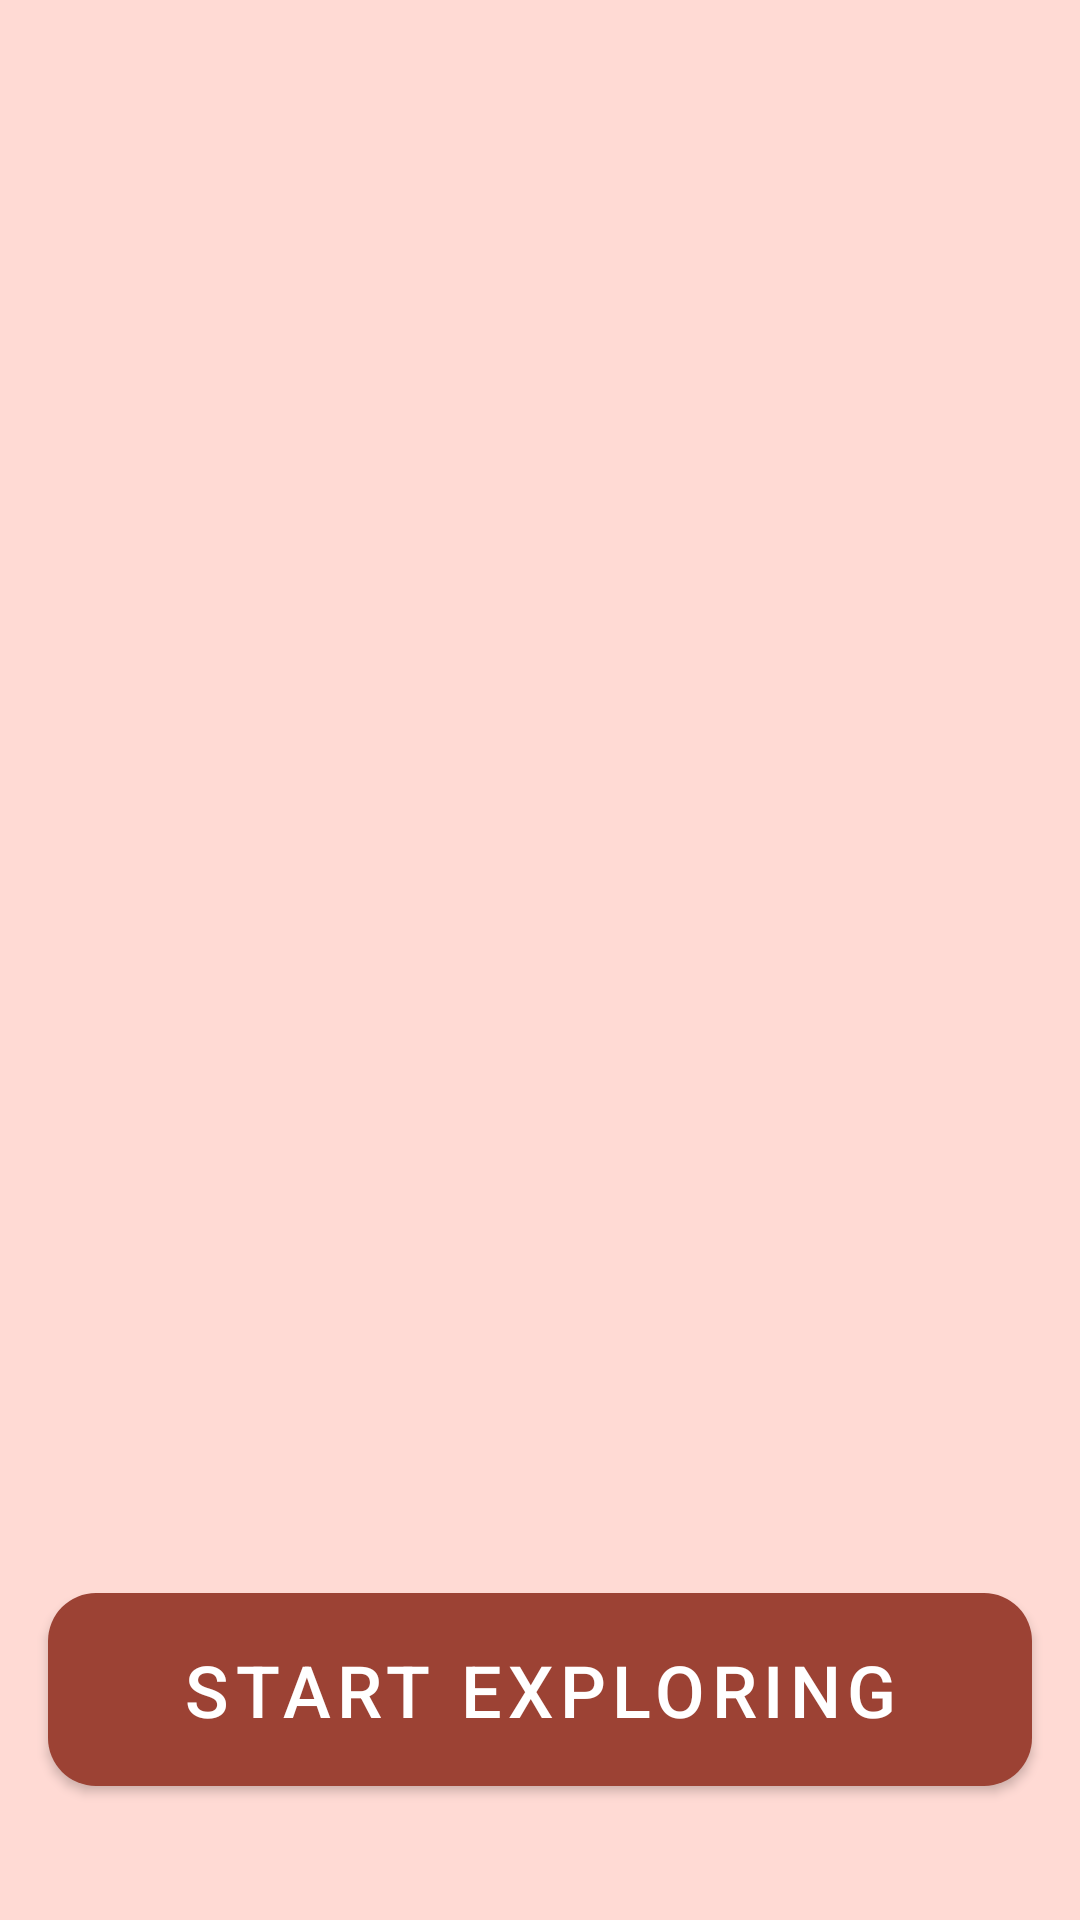

Produce the Android XML layout that renders to this screen, including the resource entries it uses.
<!-- AndroidManifest.xml: application theme Theme.TravelAssistant -->
<!-- res/layout/fragment_home.xml -->
<layout>
    <data>
        <variable
            name="viewModel"
            type="com.siddharthchordia.travelassistant.ui.home.HomeViewModel" />
    </data>
    <ScrollView
    xmlns:android="http://schemas.android.com/apk/res/android"
    xmlns:app="http://schemas.android.com/apk/res-auto"
    xmlns:tools="http://schemas.android.com/tools"
    android:layout_height="match_parent"
    android:layout_width="match_parent"
    android:fitsSystemWindows="true"
    android:fillViewport="true">
    <androidx.constraintlayout.motion.widget.MotionLayout
        android:id="@+id/motion_layout"
        android:layout_width="match_parent"
        android:fitsSystemWindows="true"
        android:layout_height="wrap_content"
        app:layoutDescription="@xml/scene_home"
        tools:context=".ui.home.HomeFragment"
        android:padding="@dimen/item_padding_16dp"
        android:background="?attr/colorPrimaryContainer"
        android:clipChildren="false"
        android:clipToPadding="false">

        <com.google.android.material.card.MaterialCardView
            android:id="@+id/home_map_image"
            app:cardBackgroundColor="@color/black"
            android:layout_width="0dp"
            android:layout_height="wrap_content"
            app:cardCornerRadius="@dimen/image_card_radius_24dp"
            app:cardElevation="@dimen/small_8dp"
            app:layout_constraintStart_toStartOf="parent"
            app:layout_constraintEnd_toEndOf="parent"
            app:layout_constraintTop_toTopOf="parent">

            <ImageView
                android:layout_width="match_parent"
                android:layout_height="@dimen/titanic_450dp"
                android:src="@drawable/map_image" />
        </com.google.android.material.card.MaterialCardView>

        <TextView
            android:id="@+id/city_name"
            android:textAllCaps="true"
            android:gravity="center"
            android:textSize="@dimen/gigantic_32sp"
            android:layout_width="0dp"
            android:layout_height="wrap_content"
            android:layout_marginTop="@dimen/general_text_padding_16dp"
            android:textStyle="bold"
            android:textColor="?attr/colorSurfaceInverse"
            app:layout_constraintTop_toBottomOf="@id/home_map_image"
            app:layout_constraintStart_toStartOf="parent"
            app:layout_constraintEnd_toEndOf="parent"/>

        <com.google.android.material.button.MaterialButton
            android:id="@+id/explore_button"
            android:textAlignment="center"
            android:layout_width="0dp"
            android:layout_height="wrap_content"
            app:cornerRadius="@dimen/item_radius_16dp"
            android:textSize="@dimen/large_24sp"
            android:text="@string/start_exploring_text"
            android:padding="@dimen/general_text_padding_16dp"
            app:layout_constraintTop_toBottomOf="@id/city_name"
            app:layout_constraintStart_toStartOf="parent"
            app:layout_constraintEnd_toEndOf="parent" />

        <TextView
            android:id="@+id/upcoming_city"
            android:layout_margin="@dimen/general_text_padding_16dp"
            android:gravity="center"
            android:layout_width="0dp"
            android:layout_height="wrap_content"
            android:textSize="@dimen/text_size_18sp"
            android:text="@{viewModel.upcomingCity.label}"
            app:layout_constraintTop_toBottomOf="@id/explore_button"
            app:layout_constraintStart_toStartOf="parent"
            app:layout_constraintEnd_toEndOf="parent"/>
    </androidx.constraintlayout.motion.widget.MotionLayout>
    </ScrollView>
</layout>
<!-- resources referenced by this layout -->
<resources>
  <color name="black">#FF000000</color>
  <dimen name="general_text_padding_16dp">16dp</dimen>
  <dimen name="gigantic_32sp">32sp</dimen>
  <dimen name="image_card_radius_24dp">24dp</dimen>
  <dimen name="item_padding_16dp">16dp</dimen>
  <dimen name="item_radius_16dp">16dp</dimen>
  <dimen name="large_24sp">24sp</dimen>
  <dimen name="small_8dp">8dp</dimen>
  <dimen name="text_size_18sp">18sp</dimen>
  <dimen name="titanic_450dp">450dp</dimen>
  <string name="start_exploring_text">Start Exploring</string>
  <color name="md_theme_light_primary">#9C4234</color>
  <color name="md_theme_light_onPrimary">#FFFFFF</color>
  <color name="md_theme_light_primaryContainer">#FFDAD4</color>
  <color name="md_theme_light_onPrimaryContainer">#400200</color>
  <color name="md_theme_light_secondary">#9B4428</color>
  <color name="md_theme_light_onSecondary">#FFFFFF</color>
  <color name="md_theme_light_secondaryContainer">#FFDBD0</color>
  <color name="md_theme_light_onSecondaryContainer">#3A0B00</color>
  <color name="md_theme_light_tertiary">#9A4522</color>
  <color name="md_theme_light_onTertiary">#FFFFFF</color>
  <color name="md_theme_light_tertiaryContainer">#FFDBCE</color>
  <color name="md_theme_light_onTertiaryContainer">#380D00</color>
  <color name="md_theme_light_error">#BA1A1A</color>
  <color name="md_theme_light_errorContainer">#FFDAD6</color>
  <color name="md_theme_light_onError">#FFFFFF</color>
  <color name="md_theme_light_onErrorContainer">#410002</color>
  <color name="md_theme_light_background">#F2FFFD</color>
  <color name="md_theme_light_onBackground">#00201E</color>
  <color name="md_theme_light_surface">#F2FFFD</color>
  <color name="md_theme_light_onSurface">#00201E</color>
  <color name="md_theme_light_surfaceVariant">#F5DDD9</color>
  <color name="md_theme_light_onSurfaceVariant">#534340</color>
  <color name="md_theme_light_outline">#857370</color>
  <color name="md_theme_light_inverseOnSurface">#B1FFF8</color>
  <color name="md_theme_light_inverseSurface">#003734</color>
  <color name="md_theme_light_inversePrimary">#FFB4A7</color>
  <style name="MyActionBarStyle" parent="Widget.AppCompat.ActionBar">
          <item name="background">?attr/colorSurfaceInverse</item>
  
          <item name="action">?attr/colorOnSurface</item>
      </style>
</resources>
